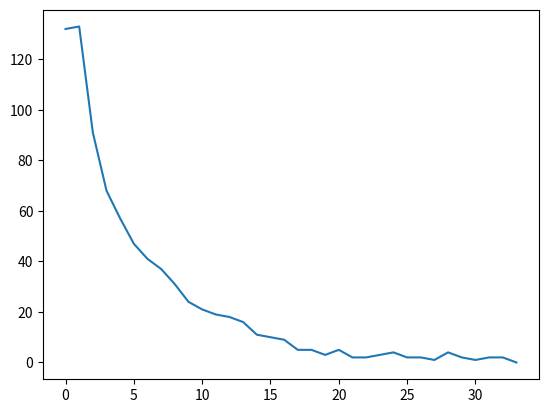

Here is the Python script that generated this plot:
# -*- coding: utf-8 -*-
"""
Created on Sun May 31 19:24:56 2020

[redacted]
"""

import numpy as np
import matplotlib.pyplot as plt
from mpl_toolkits.mplot3d import Axes3D



class perceptron(object):
    def __init__(self):
        self.n_samples = 0          #样本数量
        self.n_features = 0         #样本特征
        self.w = 0                  #参数w
        self.b = 0                  #参数b
        self.X = 0                  #训练集X
        self.y = 0                  #训练集分类标签y
        self.epoch = 0              #实际迭代次数
        self.errList = []           #错误率
        self.ypre = 0               #分类Y的预测值
    
    #求函数值
    def calY(self, X, w, b):
        return np.dot(X, w) + b
    
    #训练
    def train(self, X, y, learning_rate, epochs=200):
        #初始化参数
        self.n_samples, self.n_features = X.shape
        w = np.ones((self.n_features, 1))
        b = 1
        for i in range(epochs):
            error = 0
            for n in range(self.n_samples):
                Xi = np.expand_dims(X[n],1)
                yi = y[n]
                yValue = self.calY(Xi.flatten(), w.flatten(), b)
                #对每个样本进行判断是否分类正确
                if yi*yValue <= 0:
                    w = w + learning_rate*Xi*yi
                    b = b + learning_rate*yi
                    error += 1
                else:
                    pass
            self.errList.append(error)
            #无错分就退出循环
            if error == 0:
                break
        self.w = w
        self.b = b
        self.X = X
        self.y = y
        self.epoch = i
        self.ypre = np.sign(self.calY(self.X, self.w, self.b))
        return
        
        

#%%
if __name__ == "__main__":
    #准备数据，3维
    X = np.random.random((500,3))
    y = np.ones((500,1))
    y[(0.55*X[:,0]+0.3*X[:,1]-0.15)>X[:,2]] = -1
    #画原图散点图
    fig = plt.figure()
    ax = Axes3D(fig)
    x1 = X[:,0]; y1 = X[:,1]; z1 = X[:,2]
    ax.scatter(x1[y.flatten()==-1], y1[y.flatten()==-1] ,z1[y.flatten()==-1], color='red')
    ax.scatter(x1[y.flatten()==1], y1[y.flatten()==1] ,z1[y.flatten()==1], color='blue')
    plt.show()
    #训练
    per = perceptron()
    per.train(X, y, 0.005)
    print("参数是：", per.w, per.b)
    print("迭代次数：", per.epoch)
    #画图1：错误个数
    fig = plt.figure()
    ax = fig.add_subplot(1,1,1)
    ax.plot(range(per.epoch+1), per.errList)
    plt.show()
    #画图2：区分平面
    w = per.w; b = per.b
    ##画散点图
    fig = plt.figure()
    ax = Axes3D(fig)
    x1 = X[:,0]; y1 = X[:,1]; z1 = X[:,2]
    ax.scatter(x1[y.flatten()==-1], y1[y.flatten()==-1] ,z1[y.flatten()==-1], color='red')
    ax.scatter(x1[y.flatten()==1], y1[y.flatten()==1] ,z1[y.flatten()==1], color='blue')
    ##画平面图
    x2, y2 = np.meshgrid(x1, y1)
    z2 = -x2*(w[0]/w[2]) - y2*(w[1]/w[2]) -(b/w[2])
    ax.plot_surface(x2, y2, z2, rstride=1, cstride=1, cmap='rainbow', alpha=0.3) 
    x3 = np.linspace(-0.2,1.2,100)
    y3 = np.linspace(-0.2,1.2,100)
    z3 = np.linspace(-0.2,1.2,100)
    x3, y3 = np.meshgrid(x3, y3)
    z3 = -x3*(w[0]/w[2]) - y3*(w[1]/w[2]) -(b/w[2])    
    ax.plot_surface(x3, y3, z3, rstride=1, cstride=1, cmap='BrBG', alpha=0.3) 
    plt.show()
    
    
    
    
    